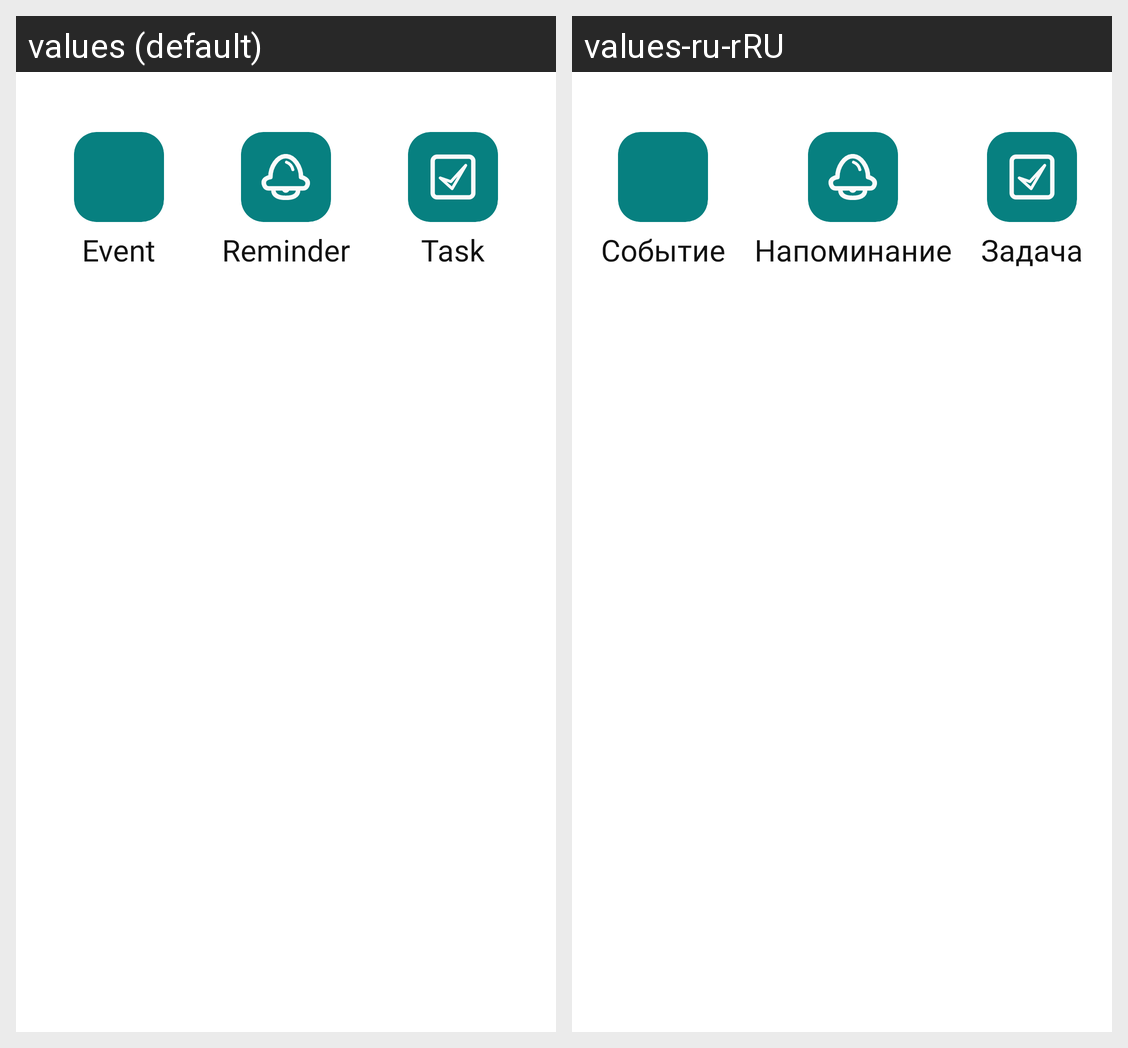

The same Android screen rendered under two of its app's locales, left to right. List the strings drawn on it with the default value and each locale's translation.
Android screen res/layout/fragment_bottom_sheet_choose_reminder_type.xml rendered under 2 locales, left to right: values (default), values-ru-rRU. Device: Nexus 5 (rendered at 1080×1920; each locale shown at half size, 540×960, under a caption strip naming it); theme Base.Theme.Splash.
Strings drawn on this screen, with the default value and each locale's value (text and hints the layout hard-codes, and strings that could not be matched under every locale, appear in the picture but are not listed):

event_title
  values: Event
  values-ru-rRU: Событие

reminder_title
  values: Reminder
  values-ru-rRU: Напоминание

task_title
  values: Task
  values-ru-rRU: Задача
